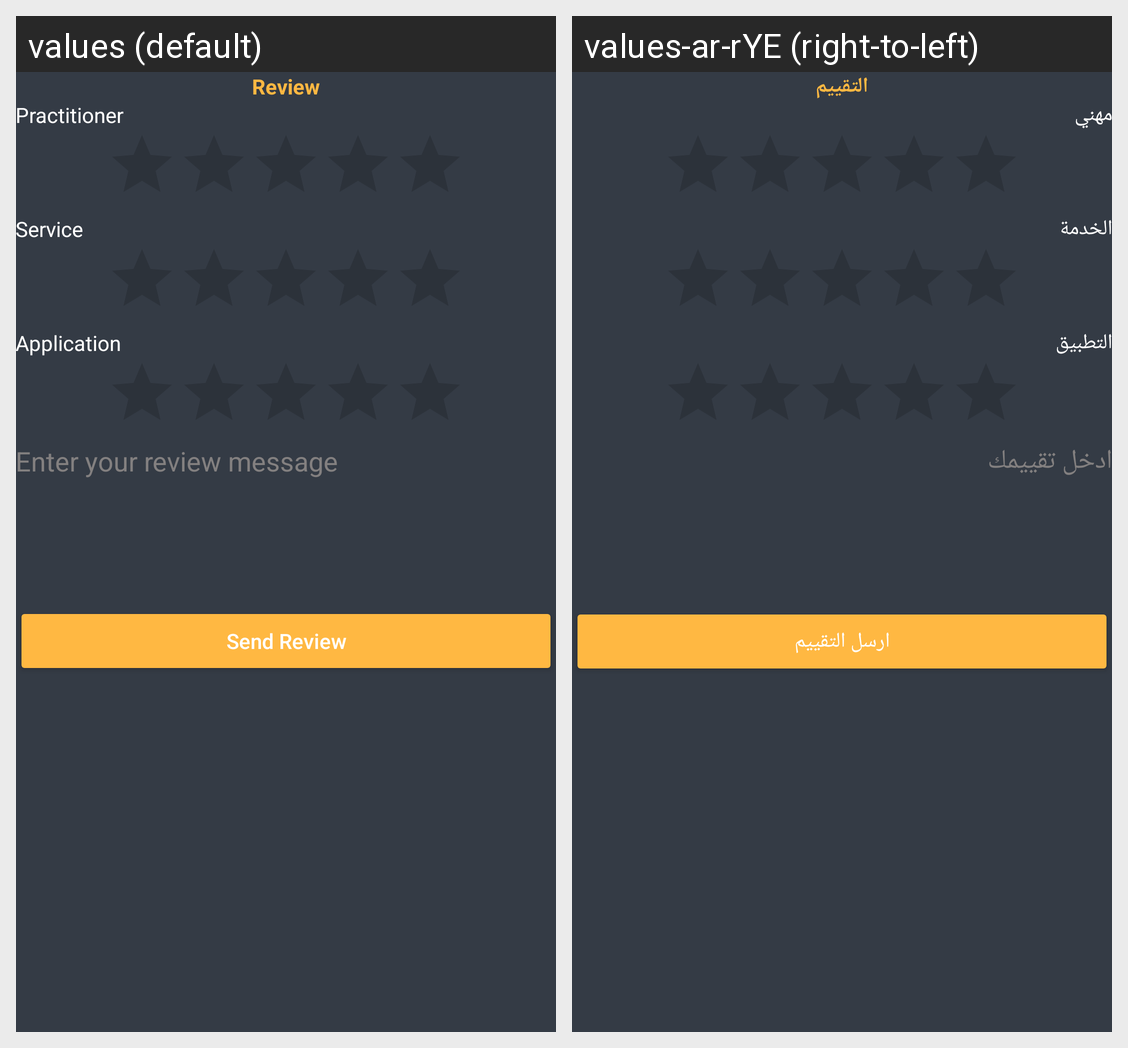

The same Android screen rendered under two of its app's locales, left to right. List the strings drawn on it with the default value and each locale's translation.
Android screen res/layout/activity_client_review.xml rendered under 2 locales, left to right: values (default), values-ar-rYE (right-to-left). Device: Nexus 5 (rendered at 1080×1920; each locale shown at half size, 540×960, under a caption strip naming it); theme Theme.MaintenanceHouse.
Strings drawn on this screen, with the default value and each locale's value (text and hints the layout hard-codes, and strings that could not be matched under every locale, appear in the picture but are not listed):

review
  values: Review
  values-ar-rYE: التقييم

practitioner
  values: Practitioner
  values-ar-rYE: مهني

service
  values: Service
  values-ar-rYE: الخدمة

application
  values: Application
  values-ar-rYE: التطبيق

enter_your_review_message
  values: Enter your review message
  values-ar-rYE: ادخل تقييمك

send_review
  values: Send Review
  values-ar-rYE: ارسل التقييم
